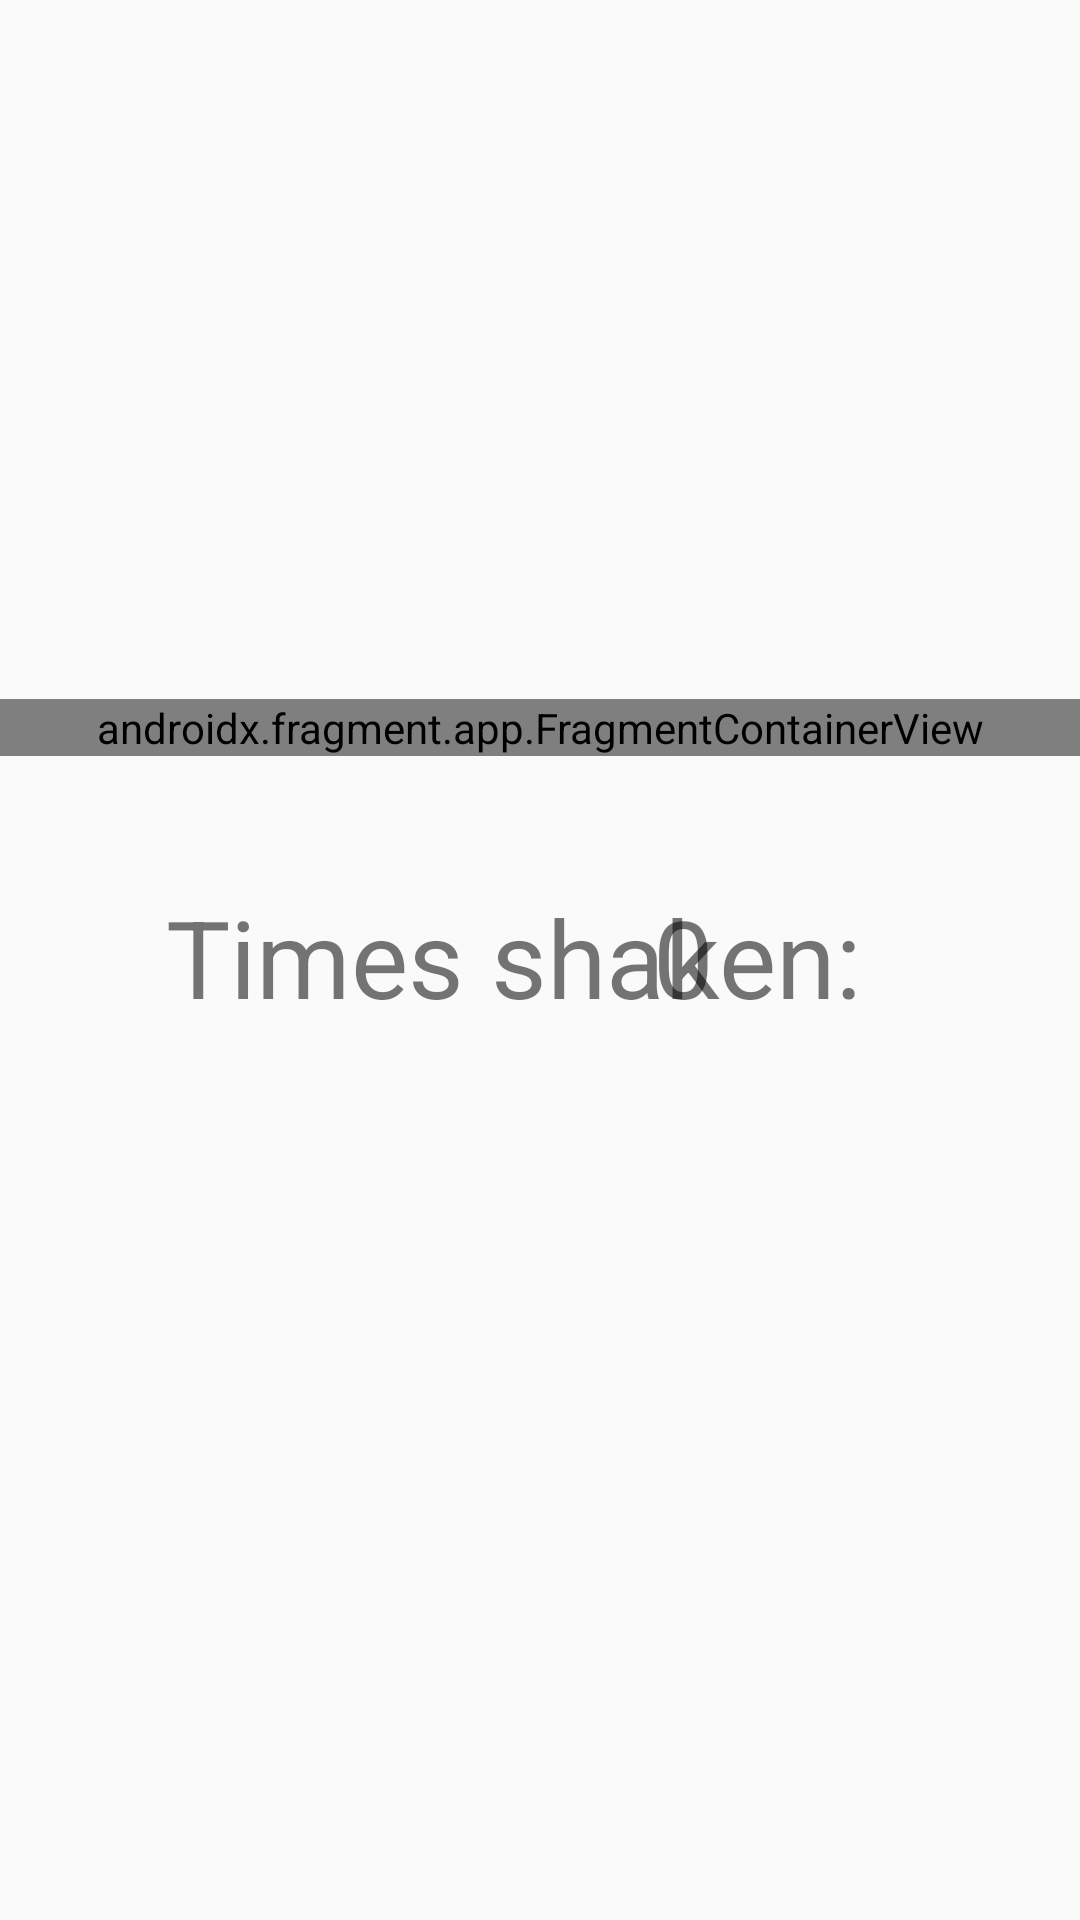

The Android layout XML behind this screen, and the referenced resources:
<!-- AndroidManifest.xml: application theme AppTheme -->
<!-- res/layout/fragment_minigame_blank.xml -->
<?xml version="1.0" encoding="utf-8"?>
<androidx.constraintlayout.widget.ConstraintLayout
    xmlns:android="http://schemas.android.com/apk/res/android"
    xmlns:app="http://schemas.android.com/apk/res-auto"
    xmlns:tools="http://schemas.android.com/tools"
    android:layout_width="match_parent"
    android:layout_height="match_parent">

    <androidx.fragment.app.FragmentContainerView
        android:id="@+id/fragment2"
        android:name="hiof.prosjekt.minigamebonanza.ui.main.fragments.MinigameStatusbarFragment"
        android:layout_width="match_parent"
        android:layout_height="wrap_content"
        android:layout_marginBottom="388dp"
        app:layout_constraintBottom_toBottomOf="parent"
        tools:layout_editor_absoluteX="0dp"
        tools:layout="@layout/fragment_minigame_status" />

    <TextView
        android:layout_width="wrap_content"
        android:layout_height="wrap_content"
        android:text="@string/times_shaken"
        android:textColorHighlight="@color/colorPrimaryDark"
        android:textSize="36sp"
        app:layout_constraintBottom_toBottomOf="parent"
        app:layout_constraintEnd_toEndOf="parent"
        app:layout_constraintHorizontal_bias="0.431"
        app:layout_constraintStart_toStartOf="parent"
        app:layout_constraintTop_toTopOf="parent"
        app:layout_constraintVertical_bias="0.498" />

    <TextView
        android:id="@+id/timesShakenTextView"
        android:layout_width="wrap_content"
        android:layout_height="wrap_content"
        android:text="@string/_0"
        android:textColorHighlight="@color/colorPrimaryDark"
        android:textSize="36sp"
        app:layout_constraintBottom_toBottomOf="parent"
        app:layout_constraintEnd_toEndOf="parent"
        app:layout_constraintHorizontal_bias="0.641"
        app:layout_constraintStart_toStartOf="parent"
        app:layout_constraintTop_toTopOf="parent"
        app:layout_constraintVertical_bias="0.498" />
</androidx.constraintlayout.widget.ConstraintLayout>
<!-- res/layout/fragment_minigame_status.xml (included above) -->
<?xml version="1.0" encoding="utf-8"?>
<FrameLayout xmlns:android="http://schemas.android.com/apk/res/android"
    xmlns:app="http://schemas.android.com/apk/res-auto"
    xmlns:tools="http://schemas.android.com/tools"

    android:layout_width="match_parent"
    android:layout_height="match_parent"
    android:outlineProvider="background">

    <androidx.constraintlayout.motion.widget.MotionLayout
        android:id="@+id/appbar"

        android:layout_width="match_parent"
        android:layout_height="wrap_content"
        android:background="@color/colorPrimaryDark"
        android:elevation="20dp"
        android:outlineAmbientShadowColor="#000000"
        android:outlineSpotShadowColor="#000000"
        app:layoutDescription="@xml/fragment_minigame_status_xml_appbar_scene">

        <androidx.constraintlayout.widget.ConstraintLayout
            android:id="@+id/collapsingToolbarLayout"
            android:layout_width="727dp"
            android:layout_height="32dp"

            android:layout_marginStart="4dp"
            android:layout_marginTop="27dp"
            android:elevation="100dp"
            app:contentScrim="?attr/colorPrimary"
            app:layout_constraintBottom_toBottomOf="parent"
            app:layout_constraintEnd_toEndOf="parent"
            app:layout_constraintStart_toStartOf="parent"
            app:layout_constraintTop_toTopOf="parent"
            app:layout_scrollFlags="scroll|enterAlways|enterAlwaysCollapsed"
            app:toolbarId="@+id/toolbar">


            <TextView
                android:id="@+id/attemptsRemainingText"
                android:layout_width="wrap_content"
                android:layout_height="wrap_content"
                android:freezesText="false"
                android:gravity="center_vertical|fill_vertical"
                android:text="@string/attempts_remaining"
                android:textColor="#000000"
                android:textSize="20sp"
                app:layout_constraintBottom_toBottomOf="parent"
                app:layout_constraintEnd_toEndOf="parent"
                app:layout_constraintHorizontal_bias="0.005"
                app:layout_constraintStart_toStartOf="parent"
                app:layout_constraintTop_toTopOf="parent"
                app:layout_constraintVertical_bias="0.6" />

            <TextView
                android:id="@+id/attemptsRemainingText2"
                android:layout_width="wrap_content"
                android:layout_height="wrap_content"
                android:text="@string/score_text"
                android:textColor="#000000"
                android:textSize="20sp"
                app:layout_constraintBottom_toBottomOf="parent"
                app:layout_constraintEnd_toEndOf="parent"
                app:layout_constraintHorizontal_bias="0.461"
                app:layout_constraintStart_toStartOf="parent"
                app:layout_constraintTop_toTopOf="parent"
                app:layout_constraintVertical_bias="0.6" />

            <TextView
                android:id="@+id/pointsText"
                android:layout_width="wrap_content"
                android:layout_height="wrap_content"
                android:text="@string/points"
                android:textColor="#000000"
                android:textSize="20sp"
                app:layout_constraintBottom_toBottomOf="parent"
                app:layout_constraintEnd_toEndOf="parent"
                app:layout_constraintHorizontal_bias="0.543"
                app:layout_constraintStart_toStartOf="parent"
                app:layout_constraintTop_toTopOf="parent"
                app:layout_constraintVertical_bias="0.6" />

            <TextView
                android:id="@+id/timeRemainingText"
                android:layout_width="wrap_content"
                android:layout_height="wrap_content"
                android:text="@string/time_remaining"
                android:textColor="#000000"
                android:textSize="20sp"
                app:layout_constraintBottom_toBottomOf="parent"
                app:layout_constraintEnd_toEndOf="parent"
                app:layout_constraintHorizontal_bias="0.919"
                app:layout_constraintStart_toStartOf="parent"
                app:layout_constraintTop_toTopOf="parent"
                app:layout_constraintVertical_bias="0.6" />

            <TextView
                android:id="@+id/timeRemainingNmbr"
                android:layout_width="wrap_content"
                android:layout_height="wrap_content"
                android:text="@string/time_remaining_nmbr"
                android:textColor="#000000"
                android:textSize="20sp"
                app:layout_constraintBottom_toBottomOf="parent"
                app:layout_constraintEnd_toEndOf="parent"
                app:layout_constraintHorizontal_bias="0.977"
                app:layout_constraintStart_toStartOf="parent"
                app:layout_constraintTop_toTopOf="parent"
                app:layout_constraintVertical_bias="0.6"
                tools:text="00" />

        </androidx.constraintlayout.widget.ConstraintLayout>
    </androidx.constraintlayout.motion.widget.MotionLayout>


</FrameLayout>
<!-- resources referenced by this layout -->
<resources>
  <color name="colorPrimaryDark">#a4a097</color>
  <string name="_0">0</string>
  <string name="attempts_remaining">Attempts remaining: </string>
  <string name="points">0</string>
  <string name="score_text">Points: </string>
  <string name="time_remaining">Time remaining: </string>
  <string name="time_remaining_nmbr">00</string>
  <string name="times_shaken">Times shaken:</string>
  <style name="AppTheme" parent="Theme.AppCompat.Light.DarkActionBar">
          
          <item name="colorPrimary">@color/colorPrimary</item>
          <item name="colorPrimaryDark">@color/colorPrimaryDark</item>
          <item name="colorAccent">@color/colorAccent</item>
      </style>
  <color name="colorPrimary">#d5d1c8</color>
  <color name="colorAccent">#FF9800</color>
</resources>
